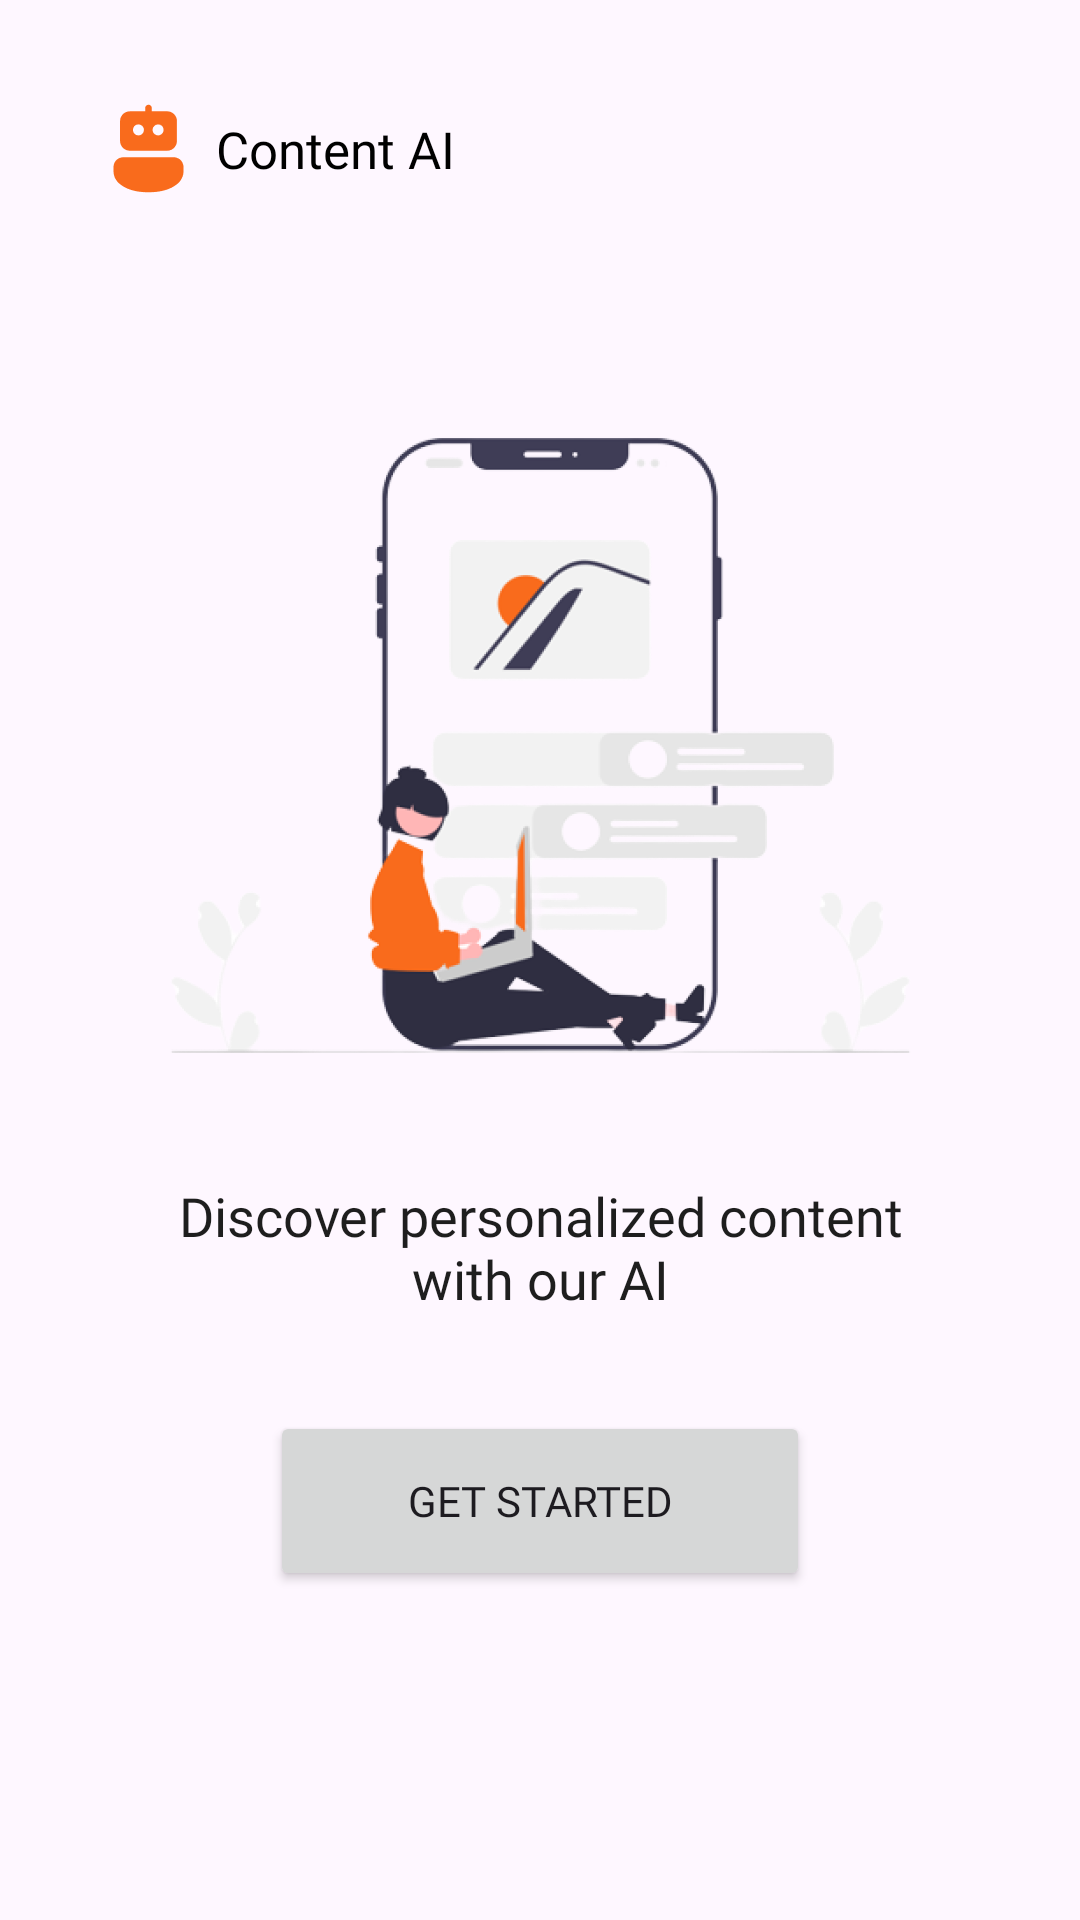

Write the Android layout XML for this screen, with the resource values it uses.
<!-- AndroidManifest.xml: application theme Theme.ContentAI -->
<!-- res/layout/fragment_onboarding_screen.xml -->
<?xml version="1.0" encoding="utf-8"?>
<androidx.constraintlayout.widget.ConstraintLayout xmlns:android="http://schemas.android.com/apk/res/android"
    xmlns:app="http://schemas.android.com/apk/res-auto"
    xmlns:tools="http://schemas.android.com/tools"
    android:layout_width="match_parent"
    android:layout_height="match_parent"
    tools:context=".OnboardingScreen">

    <ImageView
        android:id="@+id/imageView2"
        android:layout_width="329dp"
        android:layout_height="229dp"
        android:layout_marginStart="16dp"
        android:layout_marginTop="67dp"
        android:layout_marginEnd="16dp"
        android:src="@drawable/illustration"
        app:layout_constraintEnd_toEndOf="parent"
        app:layout_constraintStart_toStartOf="parent"
        app:layout_constraintTop_toBottomOf="@+id/imageView3" />

    <TextView
        android:id="@+id/textView"
        android:layout_width="250dp"
        android:layout_height="wrap_content"
        android:layout_marginStart="16dp"
        android:layout_marginTop="30dp"
        android:layout_marginEnd="16dp"
        android:fontFamily="@font/inter_semibold"
        android:text="@string/onboard_text"
        android:textAlignment="center"
        android:textColor="#1E1E1E"
        android:textSize="18sp"
        app:layout_constraintEnd_toEndOf="parent"
        app:layout_constraintStart_toStartOf="parent"
        app:layout_constraintTop_toBottomOf="@+id/imageView2" />

    <Button
        android:id="@+id/btn_get_started"
        android:layout_width="180dp"
        android:layout_height="60dp"
        android:layout_marginStart="16dp"
        android:layout_marginTop="32dp"
        android:layout_marginEnd="16dp"
        android:fontFamily="@font/inter_semibold"
        android:text="@string/get_started"
        app:cornerRadius="10dp"
        app:layout_constraintEnd_toEndOf="parent"
        app:layout_constraintStart_toStartOf="parent"
        app:layout_constraintTop_toBottomOf="@+id/textView" />

    <ImageView
        android:id="@+id/imageView3"
        android:layout_width="35dp"
        android:layout_height="35dp"
        android:layout_marginStart="32dp"
        android:layout_marginTop="32dp"
        android:src="@drawable/logo"
        app:layout_constraintStart_toStartOf="parent"
        app:layout_constraintTop_toTopOf="parent" />

    <TextView
        android:id="@+id/textView2"
        android:layout_width="wrap_content"
        android:layout_height="wrap_content"
        android:layout_marginStart="5dp"
        android:fontFamily="@font/inter_semibold"
        android:text="@string/content_ai"
        android:textColor="@color/black"
        android:textSize="17sp"
        app:layout_constraintBottom_toBottomOf="@+id/imageView3"
        app:layout_constraintStart_toEndOf="@+id/imageView3"
        app:layout_constraintTop_toTopOf="@+id/imageView3" />
</androidx.constraintlayout.widget.ConstraintLayout>
<!-- resources referenced by this layout -->
<resources>
  <color name="black">#FF000000</color>
  <!-- drawable illustration: png bitmap (drawable, 114629 bytes) -->
  <!-- drawable logo: png bitmap (drawable, 1676 bytes) -->
  <string name="content_ai">Content AI</string>
  <string name="get_started">Get Started</string>
  <string name="onboard_text">Discover personalized<br>
                                  content with our AI</br></string>
  <style name="Theme.ContentAI" parent="Base.Theme.ContentAI">
          <item name="drawerArrowStyle">@style/DrawerIconStyle</item>
      </style>
  <style name="Base.Theme.ContentAI" parent="Theme.Material3.DayNight.NoActionBar">
          
           <item name="colorPrimary">@color/orange</item>
      </style>
  <style name="DrawerIconStyle" parent="Widget.AppCompat.DrawerArrowToggle">
          <item name="color">@color/orange</item>
      </style>
  <color name="orange">#F96B1C</color>
</resources>
